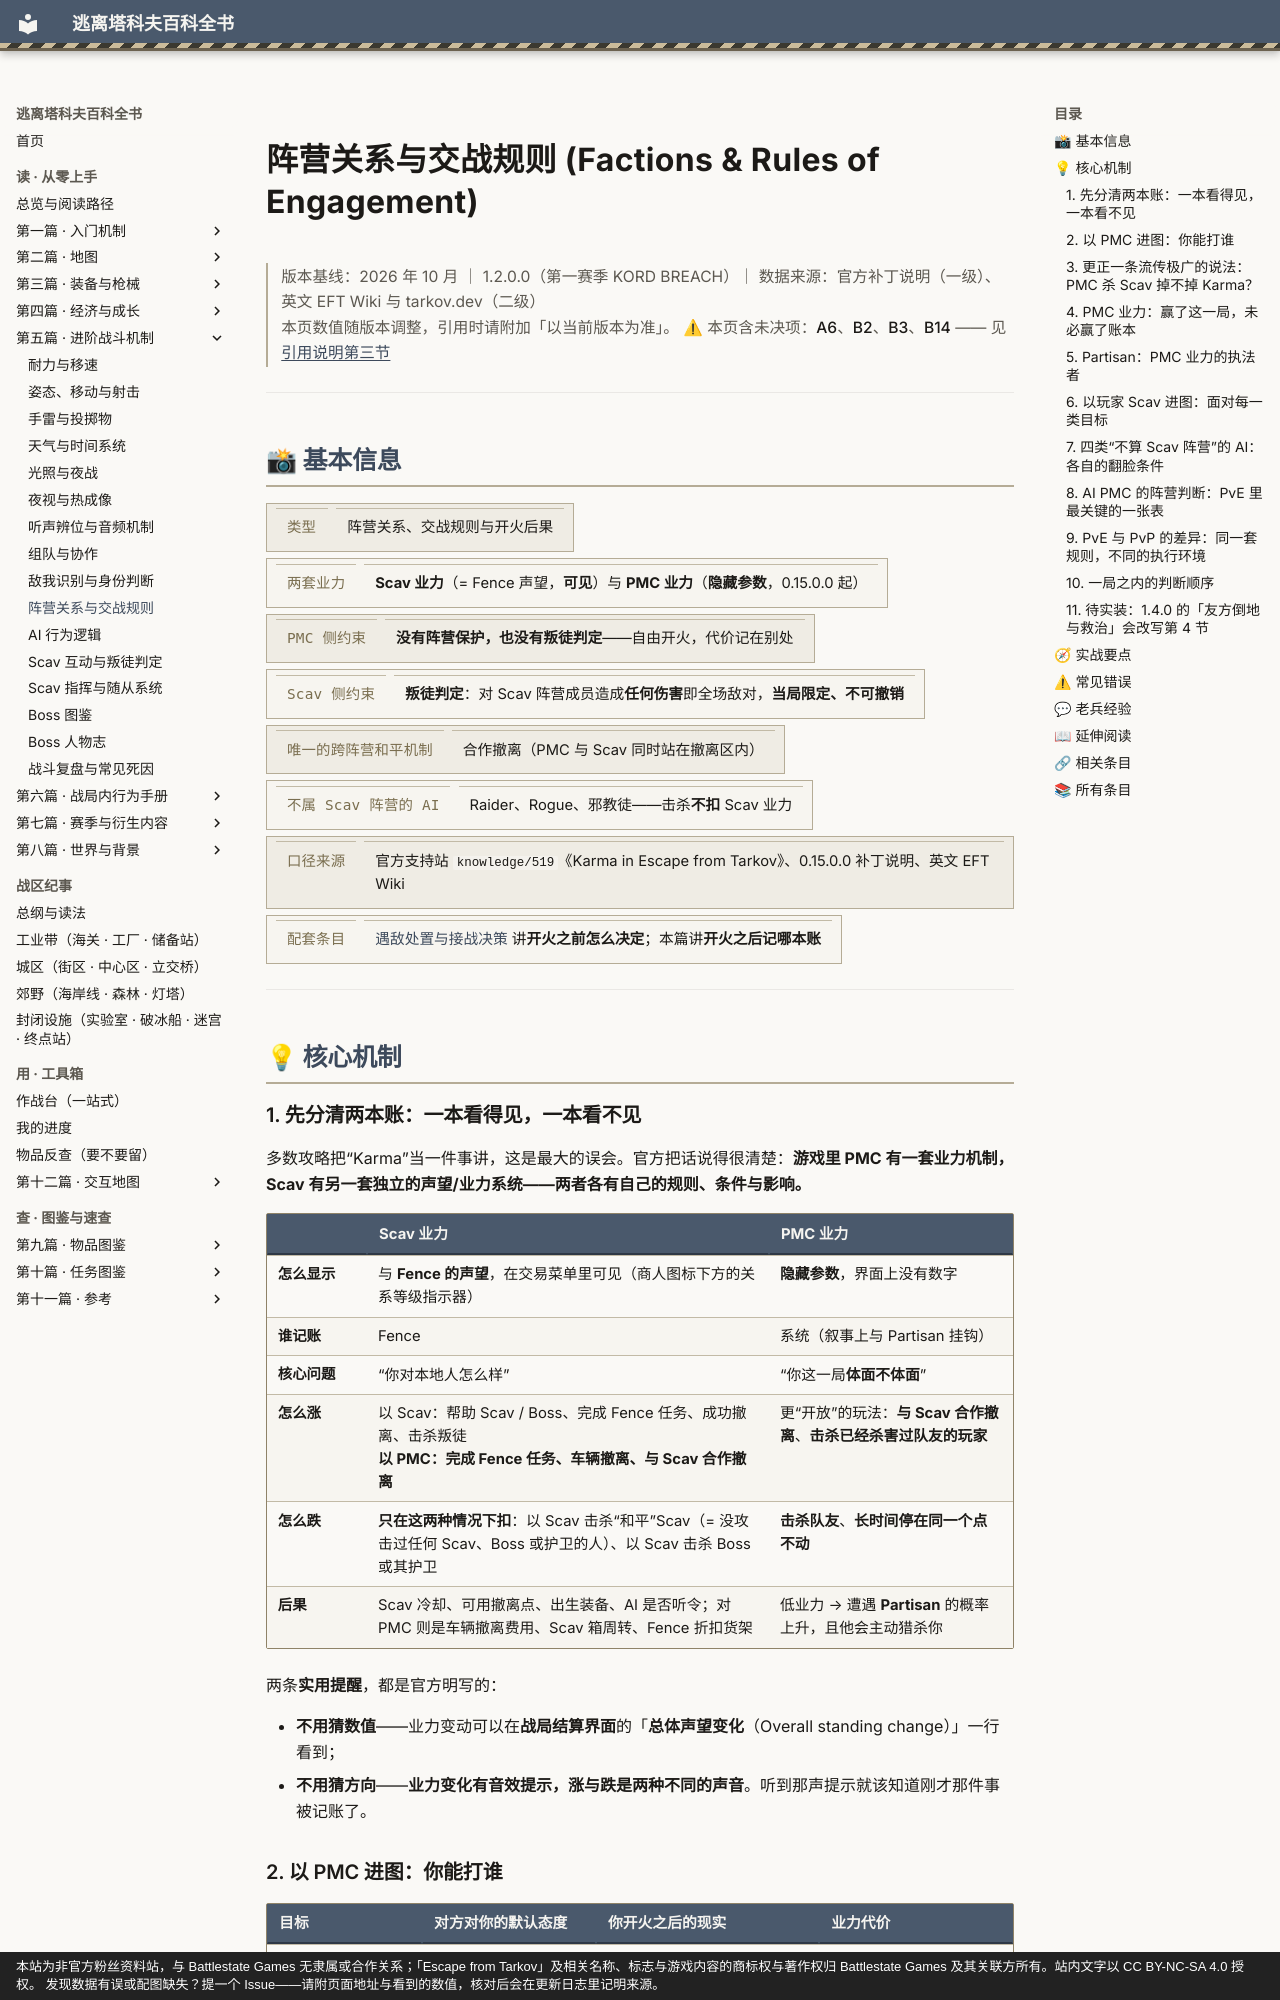

repository: GTX950L/tarkov-encyclopedia · page: entries/engagement-rules/index.html · generator: mkdocs · copyright: 本站为非官方粉丝资料站，与 Battlestate Games 无隶属或合作关系；「Escape from Tarkov」及相关名称、标志与游戏内容的商标权与著作权归 Battlestate Games 及其关联方所有。站内文字以 CC BY-NC-SA 4.0 授权。 发现数据有误或配图缺失？提一个 Issue——请附页面地址与看到的数值，核对后会在更新日志里记明来源。

---
description: "阵营关系与交战规则：多数攻略把“Karma”当一件事讲，这是最大的误会。官方把话说得很清楚：游戏里 PMC 有一套业力机制，Scav 有另一…"  # 自动生成
tags:
  - 机制
  - 战斗
  - AI
---
# 阵营关系与交战规则 (Factions & Rules of Engagement)

<div class="tk-ver" data-search-exclude markdown>

> 版本基线：2026 年 10 月 ｜ 1.2.0.0（第一赛季 KORD BREACH）｜ 数据来源：官方补丁说明（一级）、英文 EFT Wiki 与 tarkov.dev（二级）  
> 本页数值随版本调整，引用时请附加「以当前版本为准」。
> ⚠ 本页含未决项：**A6**、**B2**、**B3**、**B14** —— 见[引用说明第三节](../docs/citation.md)

</div>

<a id="top"></a>

---

## 📸 基本信息

<div class="tk-kv-wrap" markdown>

| 项目 | 信息 |
|------|------|
| **类型** | 阵营关系、交战规则与开火后果 |
| **两套业力** | **Scav 业力**（= Fence 声望，**可见**）与 **PMC 业力**（**隐藏参数**，0.15.0.0 起） |
| **PMC 侧约束** | **没有阵营保护，也没有叛徒判定**——自由开火，代价记在别处 |
| **Scav 侧约束** | **叛徒判定**：对 Scav 阵营成员造成**任何伤害**即全场敌对，**当局限定、不可撤销** |
| **唯一的跨阵营和平机制** | 合作撤离（PMC 与 Scav 同时站在撤离区内） |
| **不属 Scav 阵营的 AI** | Raider、Rogue、邪教徒——击杀**不扣** Scav 业力 |
| **口径来源** | 官方支持站 `knowledge/519`《Karma in Escape from Tarkov》、0.15.0.0 补丁说明、英文 EFT Wiki |
| **配套条目** | [遇敌处置与接战决策](contact-drill.md) 讲**开火之前怎么决定**；本篇讲**开火之后记哪本账** |

</div>

---

## 💡 核心机制

### 1. 先分清两本账：一本看得见，一本看不见

多数攻略把“Karma”当一件事讲，这是最大的误会。官方把话说得很清楚：**游戏里 PMC 有一套业力机制，Scav 有另一套独立的声望/业力系统——两者各有自己的规则、条件与影响。**

| | **Scav 业力** | **PMC 业力** |
|---|---|---|
| **怎么显示** | 与 **Fence 的声望**，在交易菜单里可见（商人图标下方的关系等级指示器） | **隐藏参数**，界面上没有数字 |
| **谁记账** | Fence | 系统（叙事上与 Partisan 挂钩） |
| **核心问题** | “你对本地人怎么样” | “你这一局**体面不体面**” |
| **怎么涨** | 以 Scav：帮助 Scav / Boss、完成 Fence 任务、成功撤离、击杀叛徒<br>**以 PMC：完成 Fence 任务、车辆撤离、与 Scav 合作撤离** | 更“开放”的玩法：**与 Scav 合作撤离**、**击杀已经杀害过队友的玩家** |
| **怎么跌** | **只在这两种情况下扣**：以 Scav 击杀“和平”Scav（= 没攻击过任何 Scav、Boss 或护卫的人）、以 Scav 击杀 Boss 或其护卫 | **击杀队友**、**长时间停在同一个点不动** |
| **后果** | Scav 冷却、可用撤离点、出生装备、AI 是否听令；对 PMC 则是车辆撤离费用、Scav 箱周转、Fence 折扣货架 | 低业力 → 遭遇 **Partisan** 的概率上升，且他会主动猎杀你 |

两条**实用提醒**，都是官方明写的：

- **不用猜数值**——业力变动可以在**战局结算界面**的「**总体声望变化**（Overall standing change）」一行看到；
- **不用猜方向**——**业力变化有音效提示，涨与跌是两种不同的声音**。听到那声提示就该知道刚才那件事被记账了。
